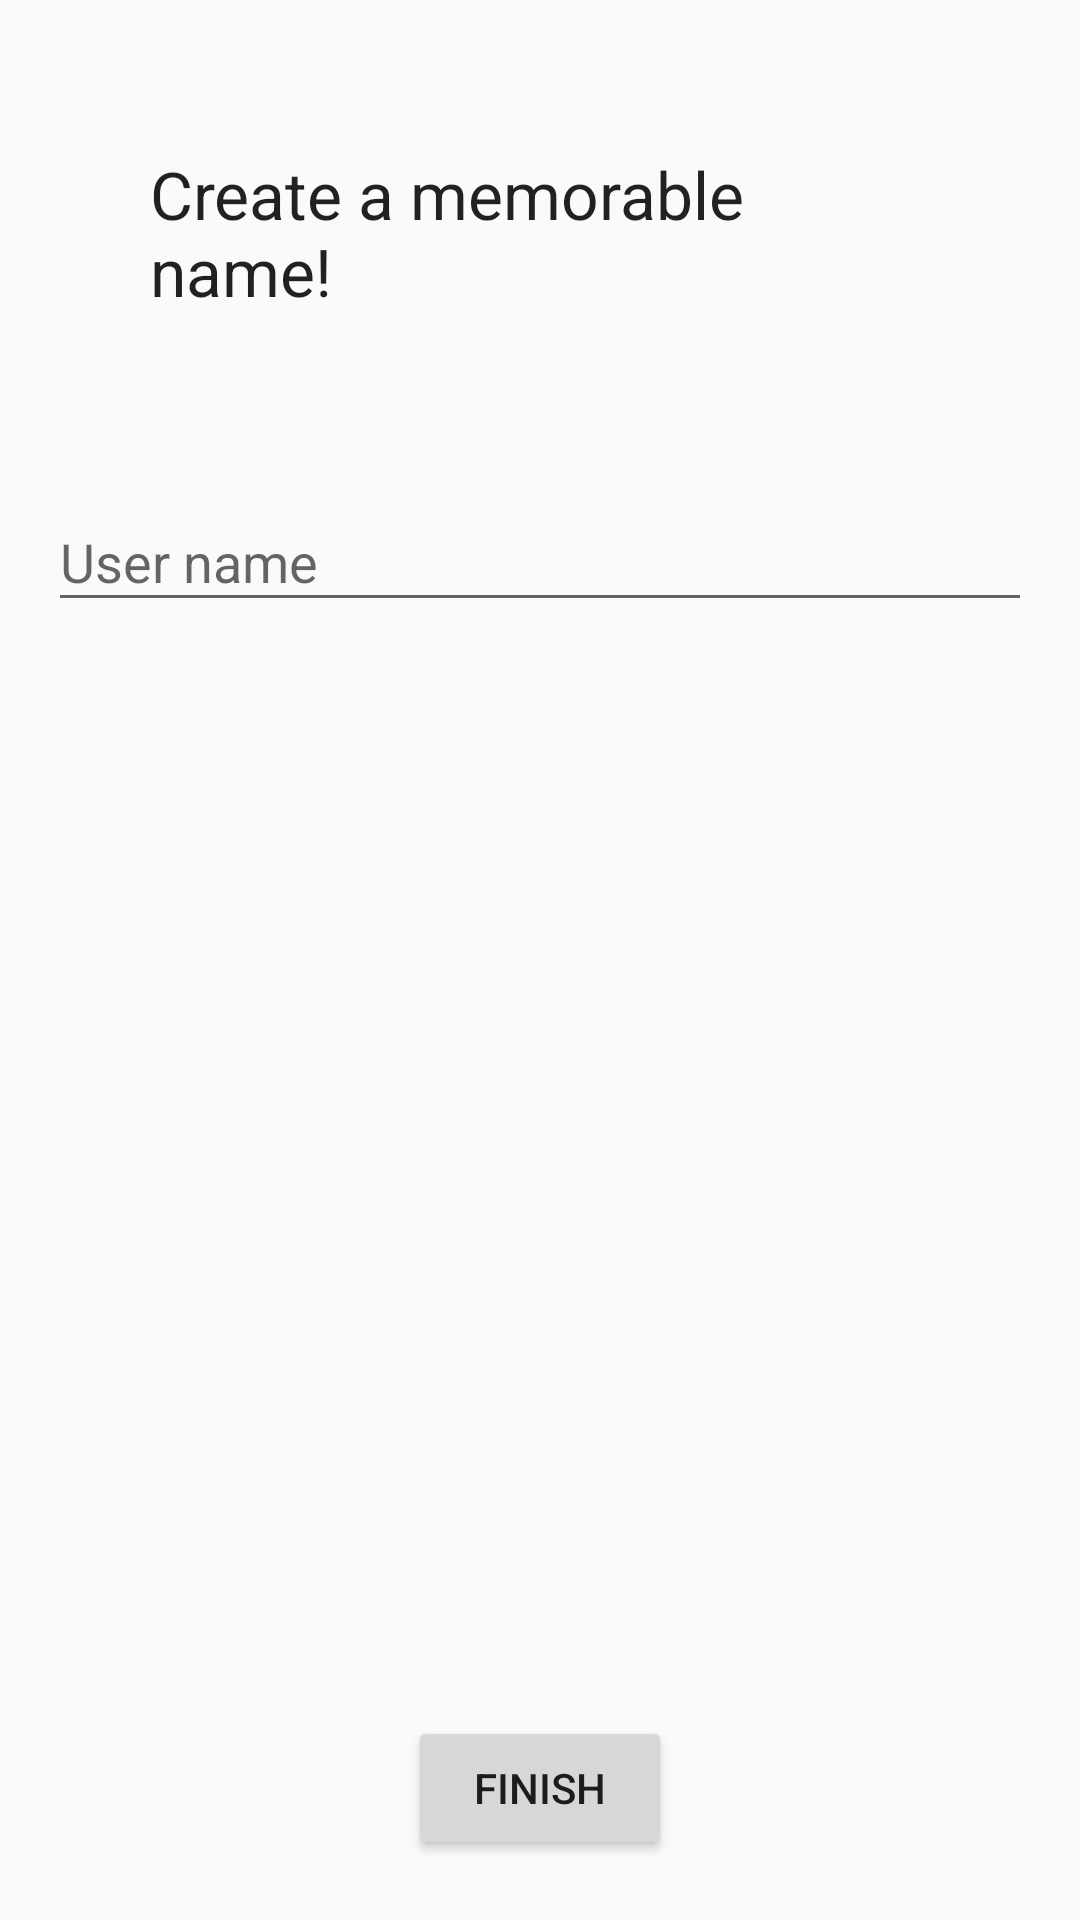

This screen was rendered from an Android layout file. Write that file and the resources it references.
<!-- AndroidManifest.xml: application theme AppTheme.NoAppBar -->
<!-- res/layout/activity_quick_start.xml -->
<?xml version="1.0" encoding="utf-8"?>
<RelativeLayout xmlns:android="http://schemas.android.com/apk/res/android"
    xmlns:app="http://schemas.android.com/apk/res-auto"
    xmlns:tools="http://schemas.android.com/tools"
    android:layout_width="match_parent"
    android:layout_height="match_parent"
    android:id="@+id/qstr_container"
    tools:context="com.annguyen.android.parti.quickstart.ui.QuickStartActivity">

    <TextView
        android:id="@+id/qstr_guide"
        android:layout_width="wrap_content"
        android:layout_height="wrap_content"
        android:text="@string/create_memorable_name"
        android:textAppearance="@style/Base.TextAppearance.AppCompat.Large"
        android:layout_margin="50dp"
        android:layout_centerHorizontal="true"/>

    <android.support.design.widget.TextInputLayout
        android:id="@+id/qstr_name_container"
        android:layout_width="match_parent"
        android:layout_height="wrap_content"
        android:layout_centerHorizontal="true"
        android:layout_marginStart="16dp"
        android:layout_marginEnd="16dp"
        android:layout_below="@id/qstr_guide">

        <android.support.design.widget.TextInputEditText
            android:id="@+id/qstr_name"
            android:layout_width="match_parent"
            android:layout_height="wrap_content"
            android:hint="@string/user_name"
            android:inputType="textEmailAddress"/>

    </android.support.design.widget.TextInputLayout>

    <Button
        android:id="@+id/qstr_finish_btn"
        android:layout_width="wrap_content"
        android:layout_height="wrap_content"
        android:text="@string/finish"
        android:layout_marginBottom="20dp"
        android:layout_alignParentBottom="true"
        android:layout_centerHorizontal="true"/>

    <ProgressBar
        android:id="@+id/qstr_progress_bar"
        android:layout_width="wrap_content"
        android:layout_height="wrap_content"
        android:layout_below="@id/qstr_guide"
        android:layout_centerHorizontal="true"
        android:visibility="gone"/>

</RelativeLayout>
<!-- resources referenced by this layout -->
<resources>
  <string name="create_memorable_name">Create a memorable name!</string>
  <string name="finish">Finish</string>
  <string name="user_name">User name</string>
  <style name="AppTheme.NoAppBar" parent="AppTheme">
          <item name="windowActionBar">false</item>
          <item name="windowNoTitle">true</item>
      </style>
  <style name="AppTheme" parent="Theme.AppCompat.Light.DarkActionBar">
          
          <item name="colorPrimary">@color/colorPrimary</item>
          <item name="colorPrimaryDark">@color/colorPrimaryDark</item>
          <item name="colorAccent">@color/colorAccent</item>
      </style>
  <color name="colorPrimary">#ff6e40</color>
  <color name="colorPrimaryDark">#c53d13</color>
  <color name="colorAccent">#40c4ff</color>
</resources>
